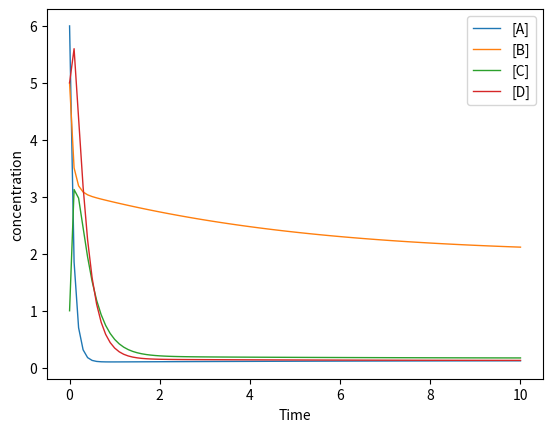

Generate this figure with matplotlib:
# -*- coding: utf-8 -*-
"""Differential Equation System

Automatically generated by Colab.

Original file is located at
    https://colab.research.google.com/<link-removed>
"""

import numpy as np
import matplotlib.pyplot as plt

#defining differential equation system
def dynamics(x, t):
    dx=[0,0,0,0]
    dx[0]= 1-4*x[0]-2*x[0]*x[1]
    dx[1]= 4*x[0]-2*x[0]*x[1]
    dx[2]= 2*x[0]*x[1] - 3*x[2]
    dx[3]= 2*x[0]*x[1] - 4*x[3]
    return dx

#time grid and initial values
t_start=0; t_end=10; dt=0.1
times=np.arange(t_start, t_end+dt, dt)
xinitial=[6,5,1,5]


from scipy.integrate import odeint
x=odeint(dynamics, xinitial, times)

#generate figure
plt.figure()
plt.plot(times, x[:,0], label="[A]", linewidth=1)
plt.plot(times, x[:,1], label="[B]", linewidth=1)
plt.plot(times, x[:,2], label="[C]", linewidth=1)
plt.plot(times, x[:,3], label="[D]", linewidth=1)
plt.xlabel("Time")
plt.ylabel("concentration")
plt.legend()